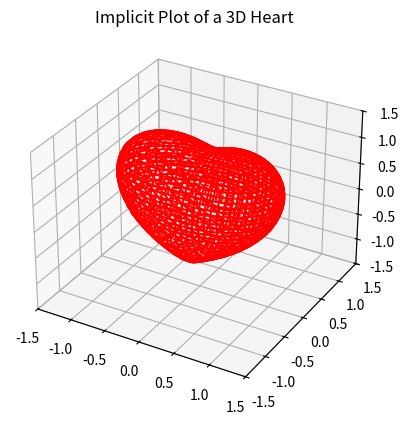

Here is the Python script that generated this plot:
import matplotlib.pyplot as plt
import numpy as np


def heart_3d(x, y, z):
    return (x**2 + (9 / 4) * y**2 + z**2 - 1)**3 - x**2 * z**3 - (9 / 80) * y**2 * z**3


def plot_implicit(fn, bbox=(-1.5, 1.5)):
    xmin, xmax, ymin, ymax, zmin, zmax = bbox * 3
    fig = plt.figure()
    ax = fig.add_subplot(111, projection='3d')
    A = np.linspace(xmin, xmax, 100)  # resolution of the contour
    B = np.linspace(xmin, xmax, 40)  # number of slices
    A1, A2 = np.meshgrid(A, A)  # grid on which the contour is plotted

    for z in B:  # plot contours in the XY plane
        X, Y = A1, A2
        Z = fn(X, Y, z)
        cset = ax.contour(X, Y, Z + z, [z], zdir='z', colors='red')
        # [z] defines the only level to plot
        # for this contour for this value of z

    for y in B:  # plot contours in the XZ plane
        X, Z = A1, A2
        Y = fn(X, y, Z)
        cset = ax.contour(X, Y + y, Z, [y], zdir='y', colors='red')

    for x in B:  # plot contours in the YZ plane
        Y, Z = A1, A2
        X = fn(x, Y, Z)
        cset = ax.contour(X + x, Y, Z, [x], zdir='x', colors='red')

    # Set plot limits
    ax.set_zlim3d(zmin, zmax)
    ax.set_xlim3d(xmin, xmax)
    ax.set_ylim3d(ymin, ymax)

    plt.title('Implicit Plot of a 3D Heart')
    plt.show()


if __name__ == '__main__':
    plot_implicit(heart_3d)
